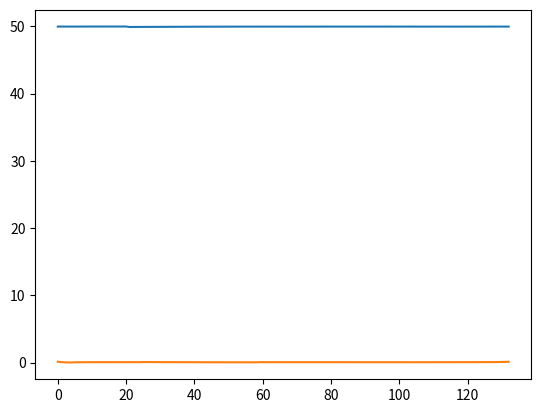

This chart was generated by the following Python code:

memory11_15 = [1.4143, 1.4143, 1.4148, 1.4151, 1.4152, 1.4153, 1.4154, 1.4154, 1.4154, 1.4154, 1.4154, 1.4154, 1.4154, 1.4154, 1.4154, 1.4154, 1.4154, 1.4154, 1.4154, 1.4154, 1.4154, 1.4154, 1.4154, 1.4154, 1.4154, 1.4154, 1.4154, 1.4154, 1.4154, 1.4154, 1.4154, 1.4154, 1.4154, 1.4154, 1.4154, 1.4154, 1.4154, 1.4154, 1.4154, 1.4154, 1.4154, 1.4154, 1.4154, 1.4154, 1.4154, 1.4154, 1.4154, 1.4154, 1.4154, 1.4154, 1.4154, 1.4154, 1.4154, 1.4155, 1.4156, 1.4157, 1.4158, 1.4159, 1.416, 1.4161, 1.4162, 1.4163, 1.4163, 1.4163, 1.4163, 1.4163, 1.4163, 1.4163, 1.4163, 1.4163, 1.4163, 1.4163, 1.4163, 1.4163, 1.4163, 1.4163, 1.4163, 1.4163, 1.4163, 1.4163, 1.4163, 1.4163, 1.4163, 1.4163, 1.4163, 1.4163, 1.4163, 1.4163, 1.4163, 1.4163, 1.4163, 1.4163, 1.4163, 1.4163, 1.4163, 1.4163, 1.4163, 1.4163, 1.4163, 1.4163, 1.4163, 1.4163, 1.4163, 1.4163, 1.4163, 1.4163, 1.4163, 1.4163, 1.4163, 1.4163, 1.4163, 1.4163, 1.4163, 1.4163, 1.4163, 1.4163, 1.4163, 1.4163, 1.4163, 1.4163, 1.4163, 1.4163, 1.4163, 1.4163, 1.4163, 1.4163, 1.4163, 1.4163, 1.4163, 1.4163, 1.4163, 1.4163, 1.4163]
cpu11_15 = [49.963, 49.9629, 49.9543, 49.9772, 49.9663, 49.9775, 49.9696, 49.9522, 49.9628, 49.9602, 49.9583, 49.9569, 49.9635, 49.9616, 49.9667, 49.9646, 49.9688, 49.9667, 49.9702, 49.9732, 49.971, 49.9009, 49.9095, 49.9087, 49.912, 49.9149, 49.9175, 49.9234, 49.9218, 49.9237, 49.9286, 49.9237, 49.9283, 49.9296, 49.9308, 49.9346, 49.9381, 49.9361, 49.9368, 49.935, 49.9382, 49.9411, 49.9438, 49.9464, 49.9466, 49.9489, 49.9511, 49.9511, 49.9511, 49.9531, 49.953, 49.9548, 49.9548, 49.9546, 49.9563, 49.9561, 49.9576, 49.9591, 49.9605, 49.9601, 49.9614, 49.9562, 49.956, 49.9574, 49.9587, 49.9584, 49.9596, 49.9593, 49.9605, 49.9602, 49.9613, 49.9624, 49.9621, 49.9631, 49.9628, 49.9638, 49.9647, 49.9643, 49.9639, 49.9636, 49.9645, 49.9568, 49.9566, 49.9564, 49.9574, 49.9584, 49.9594, 49.9592, 49.9601, 49.9599, 49.9608, 49.9606, 49.9604, 49.9602, 49.961, 49.9618, 49.9626, 49.9623, 49.9621, 49.9629, 49.9587, 49.9585, 49.9583, 49.9581, 49.9589, 49.9587, 49.9585, 49.9583, 49.9572, 49.9571, 49.957, 49.9578, 49.9578, 49.9577, 49.9584, 49.9591, 49.9589, 49.9587, 49.9594, 49.9592, 49.959, 49.9589, 49.9588, 49.9595, 49.9593, 49.9584, 49.9591, 49.959, 49.9589, 49.9588, 49.9594, 49.9593, 49.9592]
delay11_15 = [0.1464, 0.0732, 0.0488, 0.0366, 0.0293, 0.0618, 0.0708, 0.062, 0.0704, 0.0759, 0.076, 0.0775, 0.0779, 0.0815, 0.0828, 0.0861, 0.0917, 0.0909, 0.0861, 0.0818, 0.0816, 0.0851, 0.0832, 0.0797, 0.0765, 0.0951, 0.0955, 0.0921, 0.0889, 0.0859, 0.0831, 0.0805, 0.0781, 0.0791, 0.0768, 0.0747, 0.0727, 0.0708, 0.069, 0.0673, 0.0657, 0.0656, 0.0641, 0.0626, 0.0612, 0.0609, 0.0596, 0.0584, 0.0572, 0.0561, 0.055, 0.0552, 0.0542, 0.0532, 0.0531, 0.0535, 0.0541, 0.0532, 0.0523, 0.0744, 0.0751, 0.0739, 0.0746, 0.0754, 0.077, 0.0758, 0.0747, 0.0736, 0.0725, 0.0715, 0.0705, 0.0695, 0.0685, 0.0698, 0.0704, 0.0706, 0.0713, 0.0723, 0.0732, 0.0727, 0.0728, 0.0719, 0.071, 0.0702, 0.0712, 0.0707, 0.0699, 0.0691, 0.0683, 0.0675, 0.0668, 0.0661, 0.0654, 0.0647, 0.064, 0.0642, 0.0635, 0.0629, 0.0631, 0.0638, 0.0647, 0.0651, 0.0645, 0.0652, 0.0646, 0.0654, 0.066, 0.0678, 0.0672, 0.0677, 0.0671, 0.0665, 0.0659, 0.0774, 0.0767, 0.076, 0.0754, 0.0748, 0.0754, 0.0758, 0.0763, 0.0757, 0.0761, 0.0763, 0.0771, 0.077, 0.0879, 0.0879, 0.0879, 0.0972, 0.1089, 0.1193, 0.1307]
    
right_match11_15 = 181
Wrong_match11_15 = 103
right_pre_cache11_15 = 0
wrong_pre_cache11_15 = 0
total_hit_ratio11_15 = 90.92
mec_hit_ratio11_15 = 53.63
hit_ratio11_15 = 42.16

print (len(memory11_15),len(cpu11_15),len(delay11_15))

import matplotlib.pyplot as plt
import numpy as np
def plot_cpu():
    index_max = 0#np.argmax(cpu10_15)
    data=cpu11_15[index_max:]
    print(index_max)
    indx=list(np.multiply(np.arange(len(data)),1))
    plt.plot(indx,data)
    plt.show()

plot_cpu()
def plot_delay():
    plt.plot(list(range(len(delay11_15))),delay11_15)
    plt.show()
plot_delay()